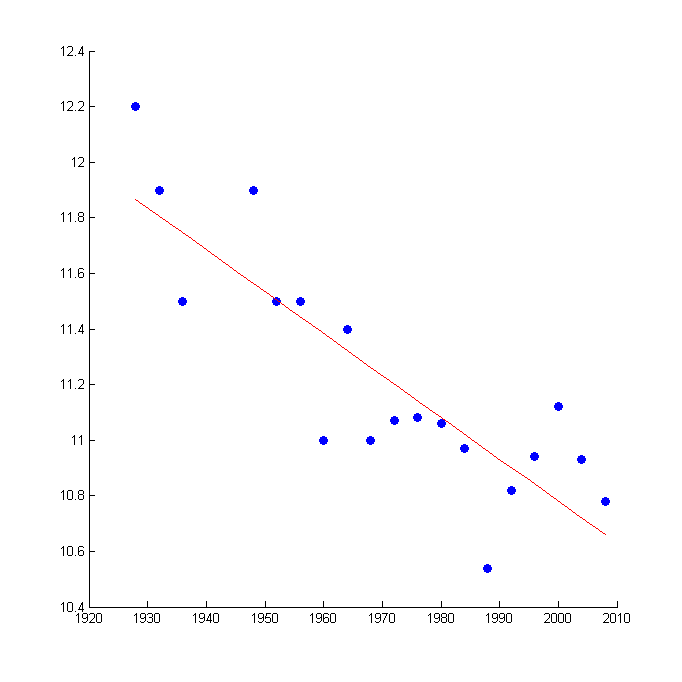

The data file committed next to this chart (first rows):
1, 1928, 12.2
2, 1932, 11.9
3, 1936, 11.5
4, 1948, 11.9
5, 1952, 11.5
6, 1956, 11.5
7, 1960, 11
8, 1964, 11.4
9, 1968, 11
10, 1972, 11.07
11, 1976, 11.08
12, 1980, 11.06
13, 1984, 10.97
14, 1988, 10.54
15, 1992, 10.82
16, 1996, 10.94
17, 2000, 11.12
18, 2004, 10.93
19, 2008, 10.78
